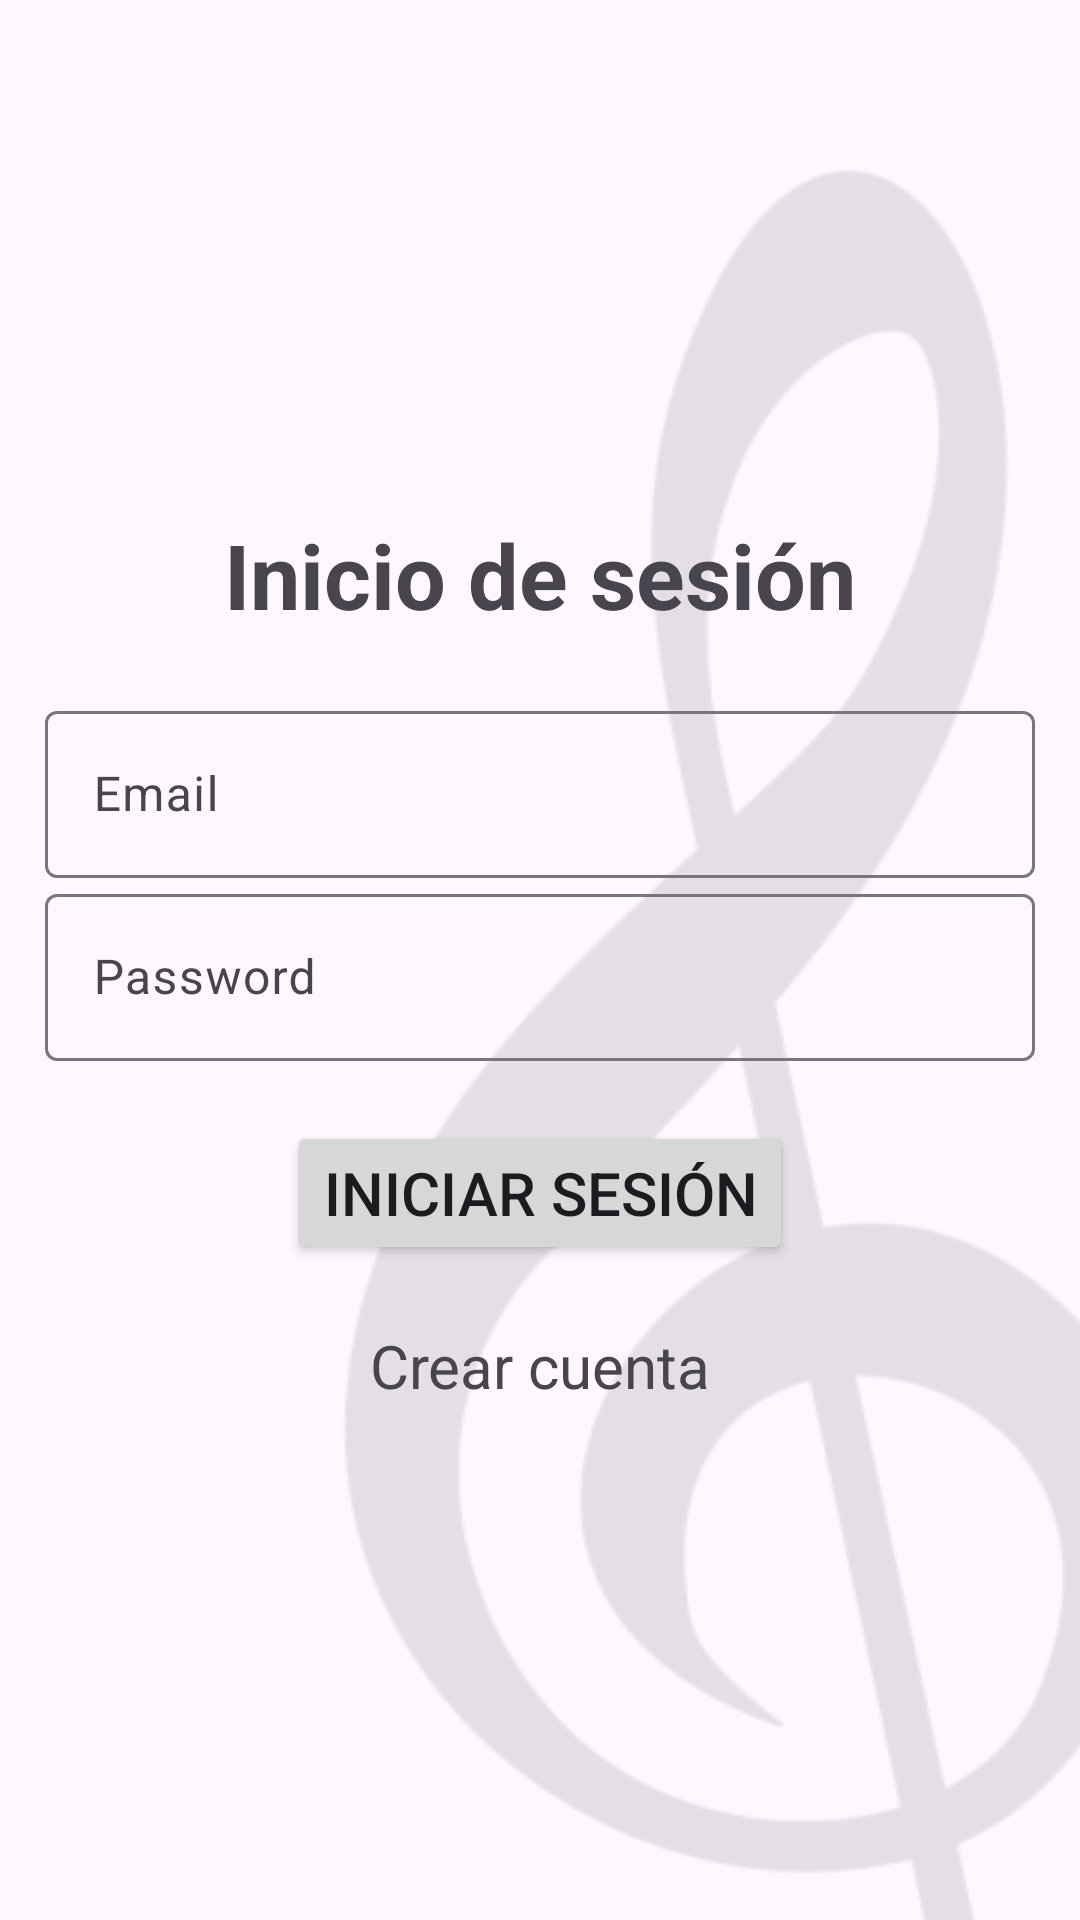

Write the Android layout XML for this screen, with the resource values it uses.
<!-- AndroidManifest.xml: application theme Theme.Material3.Light.NoActionBar -->
<!-- res/layout/activity_login.xml -->
<?xml version="1.0" encoding="utf-8"?>
<LinearLayout xmlns:android="http://schemas.android.com/apk/res/android"
    xmlns:app="http://schemas.android.com/apk/res-auto"
    xmlns:tools="http://schemas.android.com/tools"
    android:id="@+id/main"
    android:gravity="center"
    android:layout_width="match_parent"
    android:layout_height="match_parent"
    android:padding="15dp"
    android:orientation="vertical"
    tools:context=".Login"
    android:background="@drawable/background_image">

    <TextView
        android:text="@string/inicio_de_sesi_n"
        android:textSize="30sp"
        android:textStyle="bold"
        android:gravity="center"
        android:layout_marginBottom="20dp"
        android:layout_width="match_parent"
        android:layout_height="wrap_content"/>

    <com.google.android.material.textfield.TextInputLayout
        android:layout_width="match_parent"
        android:layout_height="wrap_content">
        <com.google.android.material.textfield.TextInputEditText
            android:id="@+id/email"
            android:hint="@string/email"
            android:layout_width="match_parent"
            android:layout_height="wrap_content"/>
    </com.google.android.material.textfield.TextInputLayout>
    <com.google.android.material.textfield.TextInputLayout
        android:layout_width="match_parent"
        android:layout_height="wrap_content">

        <com.google.android.material.textfield.TextInputEditText
            android:id="@+id/password"
            android:layout_width="match_parent"
            android:layout_height="wrap_content"
            android:inputType="textPassword"
            android:hint="@string/password" />
    </com.google.android.material.textfield.TextInputLayout>

    <ProgressBar
        android:id="@+id/progressbar"
        android:visibility="gone"
        android:layout_width="wrap_content"
        android:layout_height="wrap_content"/>

    <Button
        android:id="@+id/btn_login"
        android:layout_marginTop="20dp"
        android:text="@string/iniciar_sesi_n"
        android:textSize="20sp"
        android:layout_width="wrap_content"
        android:layout_height="wrap_content" />
    <TextView
        android:id="@+id/registerNow"
        android:layout_marginTop="20dp"
        android:textSize="20sp"
        android:gravity="center"
        android:text="@string/crear_cuenta"
        android:layout_width="match_parent"
        android:layout_height="wrap_content"/>



</LinearLayout>
<!-- resources referenced by this layout -->
<resources>
  <!-- drawable background_image (drawable) -->
  <layer-list xmlns:android="http://schemas.android.com/apk/res/android">
      <item>
          <bitmap
              android:src="@drawable/clave_de_sol"
          android:tileMode="repeat"
          android:alpha="0.1"/>
      </item>
  </layer-list>
  <string name="crear_cuenta">Crear cuenta</string>
  <string name="email">Email</string>
  <string name="iniciar_sesi_n">Iniciar sesión</string>
  <string name="inicio_de_sesi_n">Inicio de sesión</string>
  <string name="password">Password</string>
  <!-- drawable clave_de_sol: png bitmap (drawable, 33180 bytes) -->
</resources>
